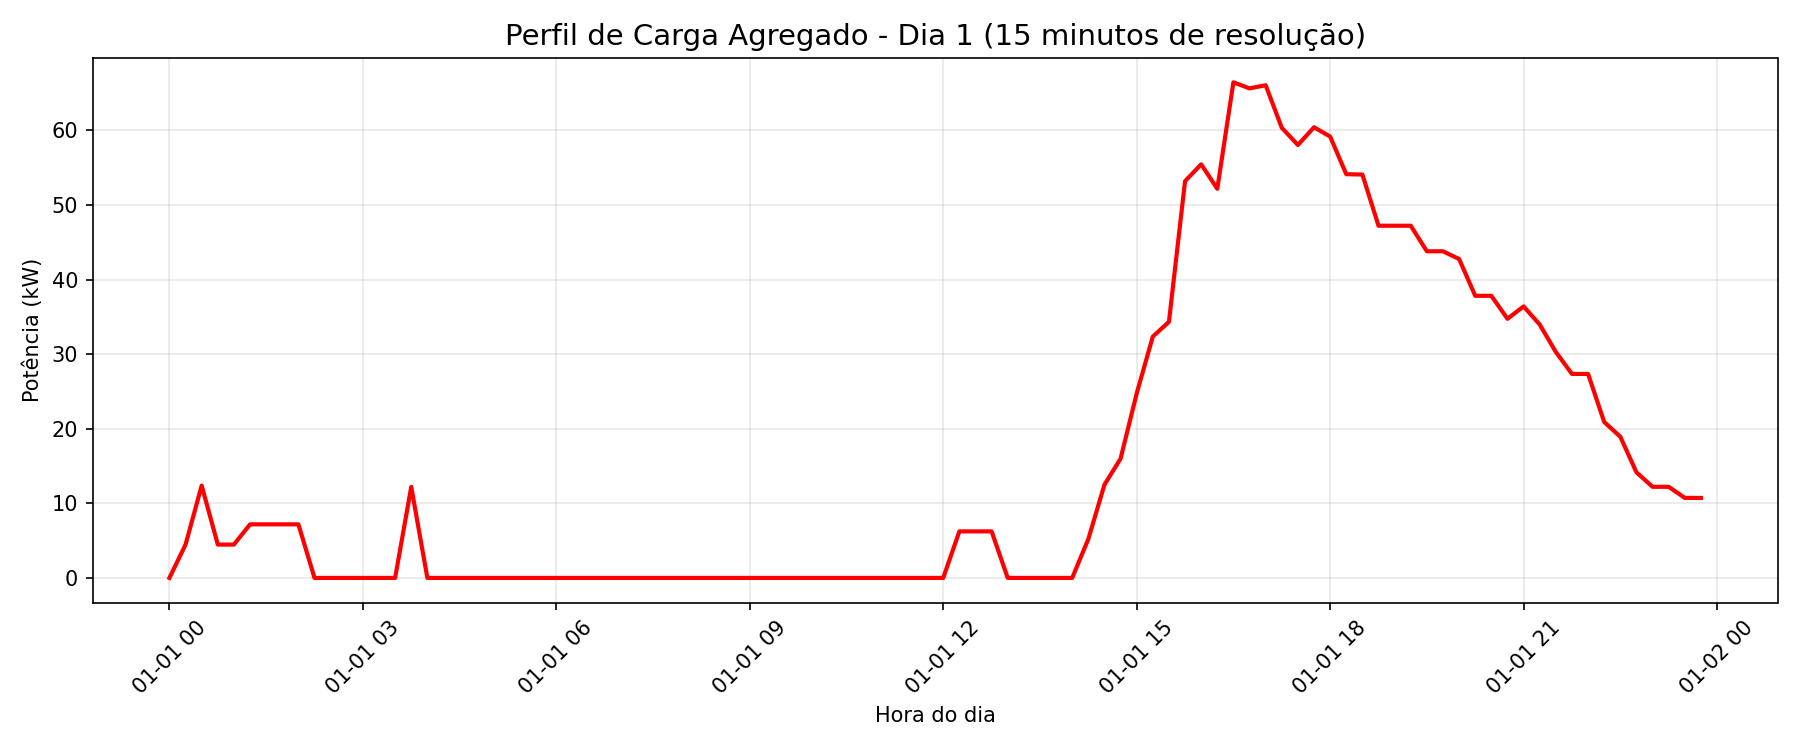

Values plotted in this chart, from the file beside it:
timestamp, load_kw, day
2024-01-01 00:00:00, 0.0, 1
2024-01-01 00:15:00, 4.469, 1
2024-01-01 00:30:00, 12.38, 1
2024-01-01 00:45:00, 4.469, 1
2024-01-01 01:00:00, 4.469, 1
2024-01-01 01:15:00, 7.184, 1
2024-01-01 01:30:00, 7.184, 1
2024-01-01 01:45:00, 7.184, 1
2024-01-01 02:00:00, 7.184, 1
2024-01-01 02:15:00, 0.0, 1
2024-01-01 02:30:00, 0.0, 1
2024-01-01 02:45:00, 0.0, 1
2024-01-01 03:00:00, 0.0, 1
2024-01-01 03:15:00, 0.0, 1
2024-01-01 03:30:00, 0.0, 1
2024-01-01 03:45:00, 12.2, 1
2024-01-01 04:00:00, 0.0, 1
2024-01-01 04:15:00, 0.0, 1
2024-01-01 04:30:00, 0.0, 1
2024-01-01 04:45:00, 0.0, 1
2024-01-01 05:00:00, 0.0, 1
2024-01-01 05:15:00, 0.0, 1
2024-01-01 05:30:00, 0.0, 1
2024-01-01 05:45:00, 0.0, 1
2024-01-01 06:00:00, 0.0, 1
2024-01-01 06:15:00, 0.0, 1
2024-01-01 06:30:00, 0.0, 1
2024-01-01 06:45:00, 0.0, 1
2024-01-01 07:00:00, 0.0, 1
2024-01-01 07:15:00, 0.0, 1
2024-01-01 07:30:00, 0.0, 1
2024-01-01 07:45:00, 0.0, 1
2024-01-01 08:00:00, 0.0, 1
2024-01-01 08:15:00, 0.0, 1
2024-01-01 08:30:00, 0.0, 1
2024-01-01 08:45:00, 0.0, 1
2024-01-01 09:00:00, 0.0, 1
2024-01-01 09:15:00, 0.0, 1
2024-01-01 09:30:00, 0.0, 1
2024-01-01 09:45:00, 0.0, 1
2024-01-01 10:00:00, 0.0, 1
2024-01-01 10:15:00, 0.0, 1
2024-01-01 10:30:00, 0.0, 1
2024-01-01 10:45:00, 0.0, 1
2024-01-01 11:00:00, 0.0, 1
2024-01-01 11:15:00, 0.0, 1
2024-01-01 11:30:00, 0.0, 1
2024-01-01 11:45:00, 0.0, 1
2024-01-01 12:00:00, 0.0, 1
2024-01-01 12:15:00, 6.24, 1
2024-01-01 12:30:00, 6.24, 1
2024-01-01 12:45:00, 6.24, 1
2024-01-01 13:00:00, 0.0, 1
2024-01-01 13:15:00, 0.0, 1
2024-01-01 13:30:00, 0.0, 1
2024-01-01 13:45:00, 0.0, 1
2024-01-01 14:00:00, 0.0, 1
2024-01-01 14:15:00, 5.211, 1
2024-01-01 14:30:00, 12.5, 1
2024-01-01 14:45:00, 15.99, 1
... 36 more rows
